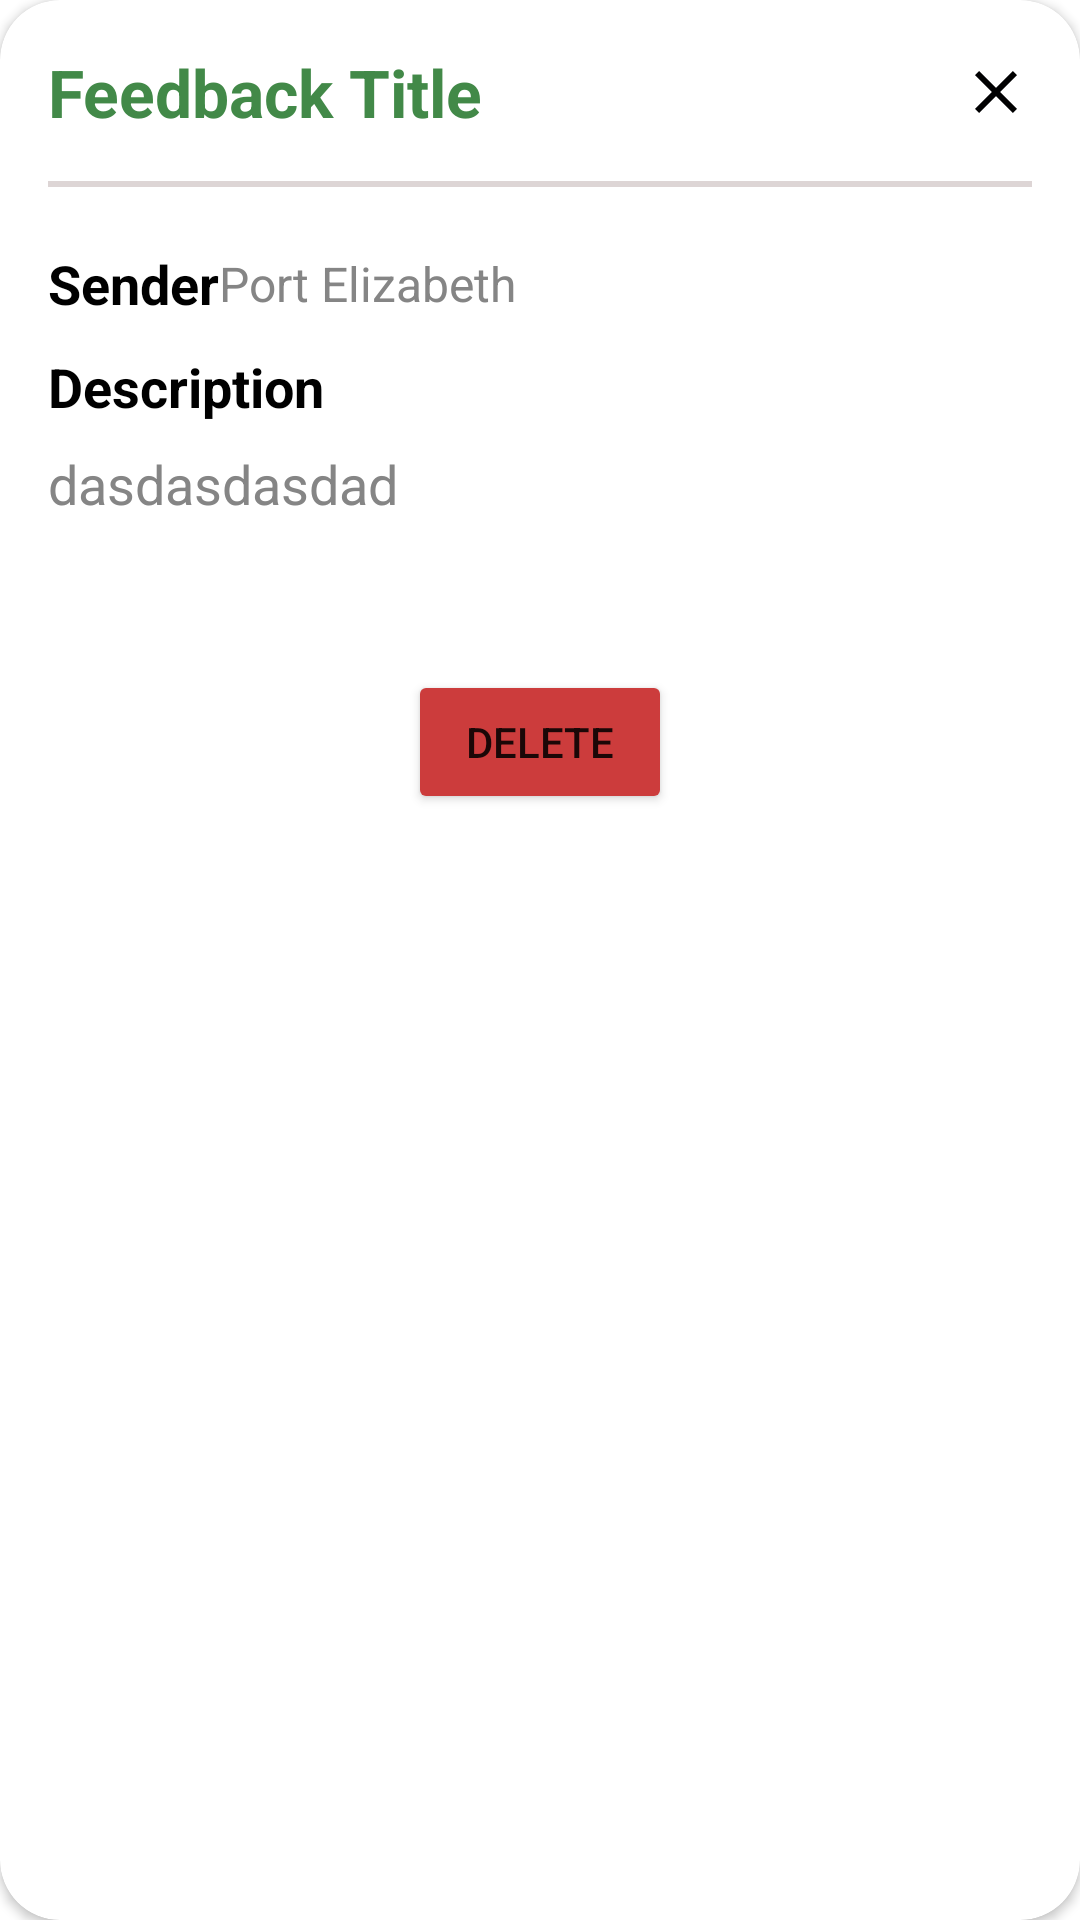

Write the Android layout XML for this screen, with the resource values it uses.
<!-- AndroidManifest.xml: application theme Theme.OPSC7312Part1 -->
<!-- res/layout/fragment_feedback_details_pop_up.xml -->
<?xml version="1.0" encoding="utf-8"?>
<androidx.cardview.widget.CardView
    xmlns:android="http://schemas.android.com/apk/res/android"
    xmlns:app="http://schemas.android.com/apk/res-auto"
    xmlns:tools="http://schemas.android.com/tools"
    android:id="@+id/feedback_details_pop_up"
    android:layout_width="match_parent"
    android:layout_height="wrap_content"
    app:cardPreventCornerOverlap="false"
    app:cardUseCompatPadding="false"
    style="@style/Theme.GreenTheme"
    app:cardCornerRadius="20dp">

    <RelativeLayout
        android:layout_width="wrap_content"
        android:layout_height="wrap_content"
        android:orientation="vertical"
        android:padding="16dp">

        <LinearLayout
            android:id="@+id/feedback_pop_up_header"
            android:layout_width="match_parent"
            android:layout_height="wrap_content"
            android:gravity="center_vertical"
            android:orientation="horizontal">

            <TextView
                android:id="@+id/feedbackTitle"
                android:layout_width="0dp"
                android:layout_height="wrap_content"
                android:layout_weight="1"
                android:gravity="left"
                android:text="Feedback Title"
                android:textColor="@color/dark_green"
                android:textSize="22dp"
                android:textStyle="bold" />

            <ImageView
                android:id="@+id/feedbackPopUpExitButton"
                android:layout_width="wrap_content"
                android:layout_height="wrap_content"
                android:layout_gravity="center_vertical"
                android:src="@drawable/ic_exit" />
        </LinearLayout>

        <View
            android:id="@+id/titleDivider"
            android:layout_below="@id/feedback_pop_up_header"
            android:layout_width="match_parent"
            android:layout_height="2dp"
            android:layout_marginTop="15dp"
            android:background="@color/divider_line" />

        <LinearLayout
            android:id="@+id/senderLinearLayout"
            android:layout_below="@+id/titleDivider"
            android:layout_width="match_parent"
            android:layout_height="wrap_content"
            android:gravity="center_vertical"
            android:orientation="horizontal"
            android:layout_marginTop="20dp">

            <TextView
                android:id="@+id/description_header"
                android:layout_width="wrap_content"
                android:layout_height="wrap_content"
                android:text="Sender"
                android:textColor="@color/black.light_grey"
                android:textSize="18dp"
                android:textStyle="bold"
                android:layout_weight="0"/>

            <TextView
                android:id="@+id/feedbackSender"
                android:layout_width="wrap_content"
                android:layout_height="wrap_content"
                android:text="Port Elizabeth"
                android:textColor="@color/light_grey.offwhite"
                android:textSize="16dp"
                android:layout_weight="1"/>

        </LinearLayout>

        <LinearLayout
            android:id="@+id/feedback_body_header"
            android:layout_width="match_parent"
            android:layout_height="wrap_content"
            android:layout_below="@+id/senderLinearLayout"
            android:orientation="vertical"
            android:layout_marginTop="10dp">

            <TextView
                android:layout_width="wrap_content"
                android:layout_height="wrap_content"
                android:layout_weight="0"
                android:text="Description"
                android:textColor="@color/black.light_grey"
                android:textSize="18dp"
                android:textStyle="bold" />

            <TextView
                android:layout_below="@+id/feedback_body_header"
                android:id="@+id/feedbackBody"
                android:layout_width="match_parent"
                android:layout_height="wrap_content"
                android:layout_weight="1"
                android:text="dasdasdasdad"
                android:textColor="@color/light_grey.offwhite"
                android:textSize="18dp"
                android:layout_marginTop="8dp"/>

            <Button
                android:id="@+id/btnDeleteFeedback"
                android:layout_width="wrap_content"
                android:layout_height="wrap_content"
                android:text="Delete"
                android:drawableLeft="@drawable/ic_delete"
                android:layout_marginTop="50dp"
                android:layout_gravity="center"
                android:backgroundTint="@color/red"/>
        </LinearLayout>





    </RelativeLayout>
</androidx.cardview.widget.CardView>
<!-- resources referenced by this layout -->
<resources>
  <color name="black.light_grey">@color/black</color>
  <color name="dark_green">#428948</color>
  <color name="divider_line">#DDD5D5</color>
  <color name="light_grey.offwhite">@color/light_grey</color>
  <color name="red">#CC3C3C</color>
  <!-- drawable ic_exit (drawable) -->
  <vector android:height="24dp" android:tint="#000001"
      android:viewportHeight="24" android:viewportWidth="24"
      android:width="24dp" xmlns:android="http://schemas.android.com/apk/res/android">
      <path android:fillColor="@android:color/white" android:pathData="M19,6.41L17.59,5 12,10.59 6.41,5 5,6.41 10.59,12 5,17.59 6.41,19 12,13.41 17.59,19 19,17.59 13.41,12z"/>
  </vector>
  <style name="Theme.GreenTheme" parent="Theme.MaterialComponents.Light.DarkActionBar">
          <item name="colorPrimary">@color/dark_green</item>
      </style>
  <style name="Theme.OPSC7312Part1" parent="Theme.MaterialComponents.Light.DarkActionBar">
      
          <item name="colorPrimary">@color/dark_green</item>
          <item name="android:statusBarColor">@color/dark_green</item>
      </style>
  <color name="black">#FF000000</color>
  <color name="light_grey">#858585</color>
</resources>
